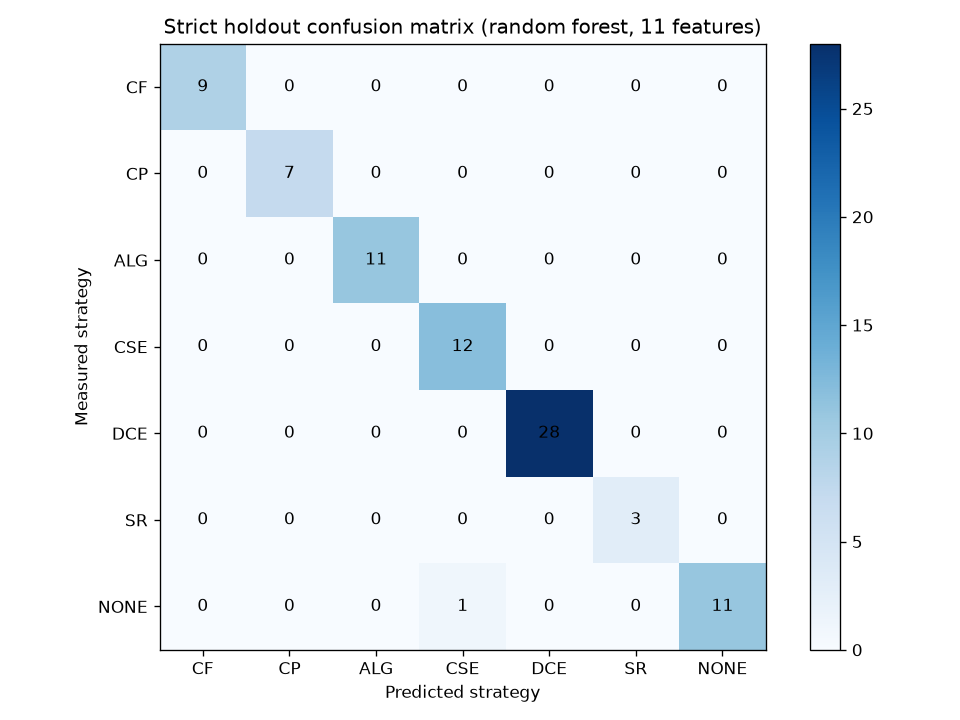

Source data for this figure (header and first rows):
actual, constant_folding, constant_propagation, algebraic_simplification, common_subexpression_elimination, dead_code_elimination, strength_reduction, no_improvement
constant_folding, 9, 0, 0, 0, 0, 0, 0
constant_propagation, 0, 7, 0, 0, 0, 0, 0
algebraic_simplification, 0, 0, 11, 0, 0, 0, 0
common_subexpression_elimination, 0, 0, 0, 12, 0, 0, 0
dead_code_elimination, 0, 0, 0, 0, 28, 0, 0
strength_reduction, 0, 0, 0, 0, 0, 3, 0
no_improvement, 0, 0, 0, 1, 0, 0, 11
